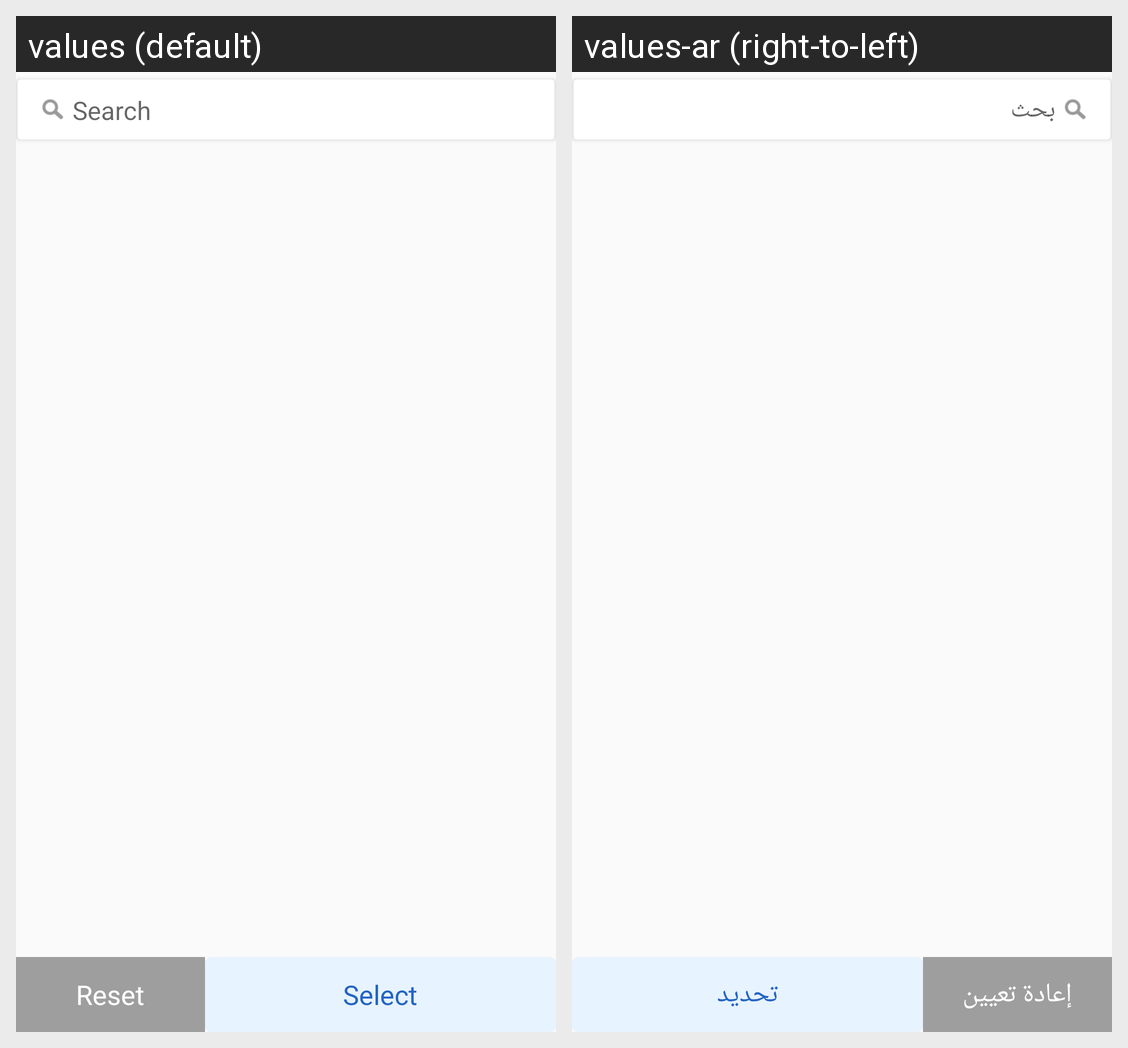

Locale-by-locale string values for the Android screen shown in this grid:
Android screen res/layout/custom_popup_dialog.xml rendered under 2 locales, left to right: values (default), values-ar (right-to-left). Device: Nexus 5 (rendered at 1080×1920; each locale shown at half size, 540×960, under a caption strip naming it); theme AppTheme.
Strings drawn on this screen, with the default value and each locale's value (text and hints the layout hard-codes, and strings that could not be matched under every locale, appear in the picture but are not listed):

just_search
  values: Search
  values-ar: بحث

reset
  values: Reset
  values-ar: إعادة تعيين

select
  values: Select
  values-ar: تحديد
